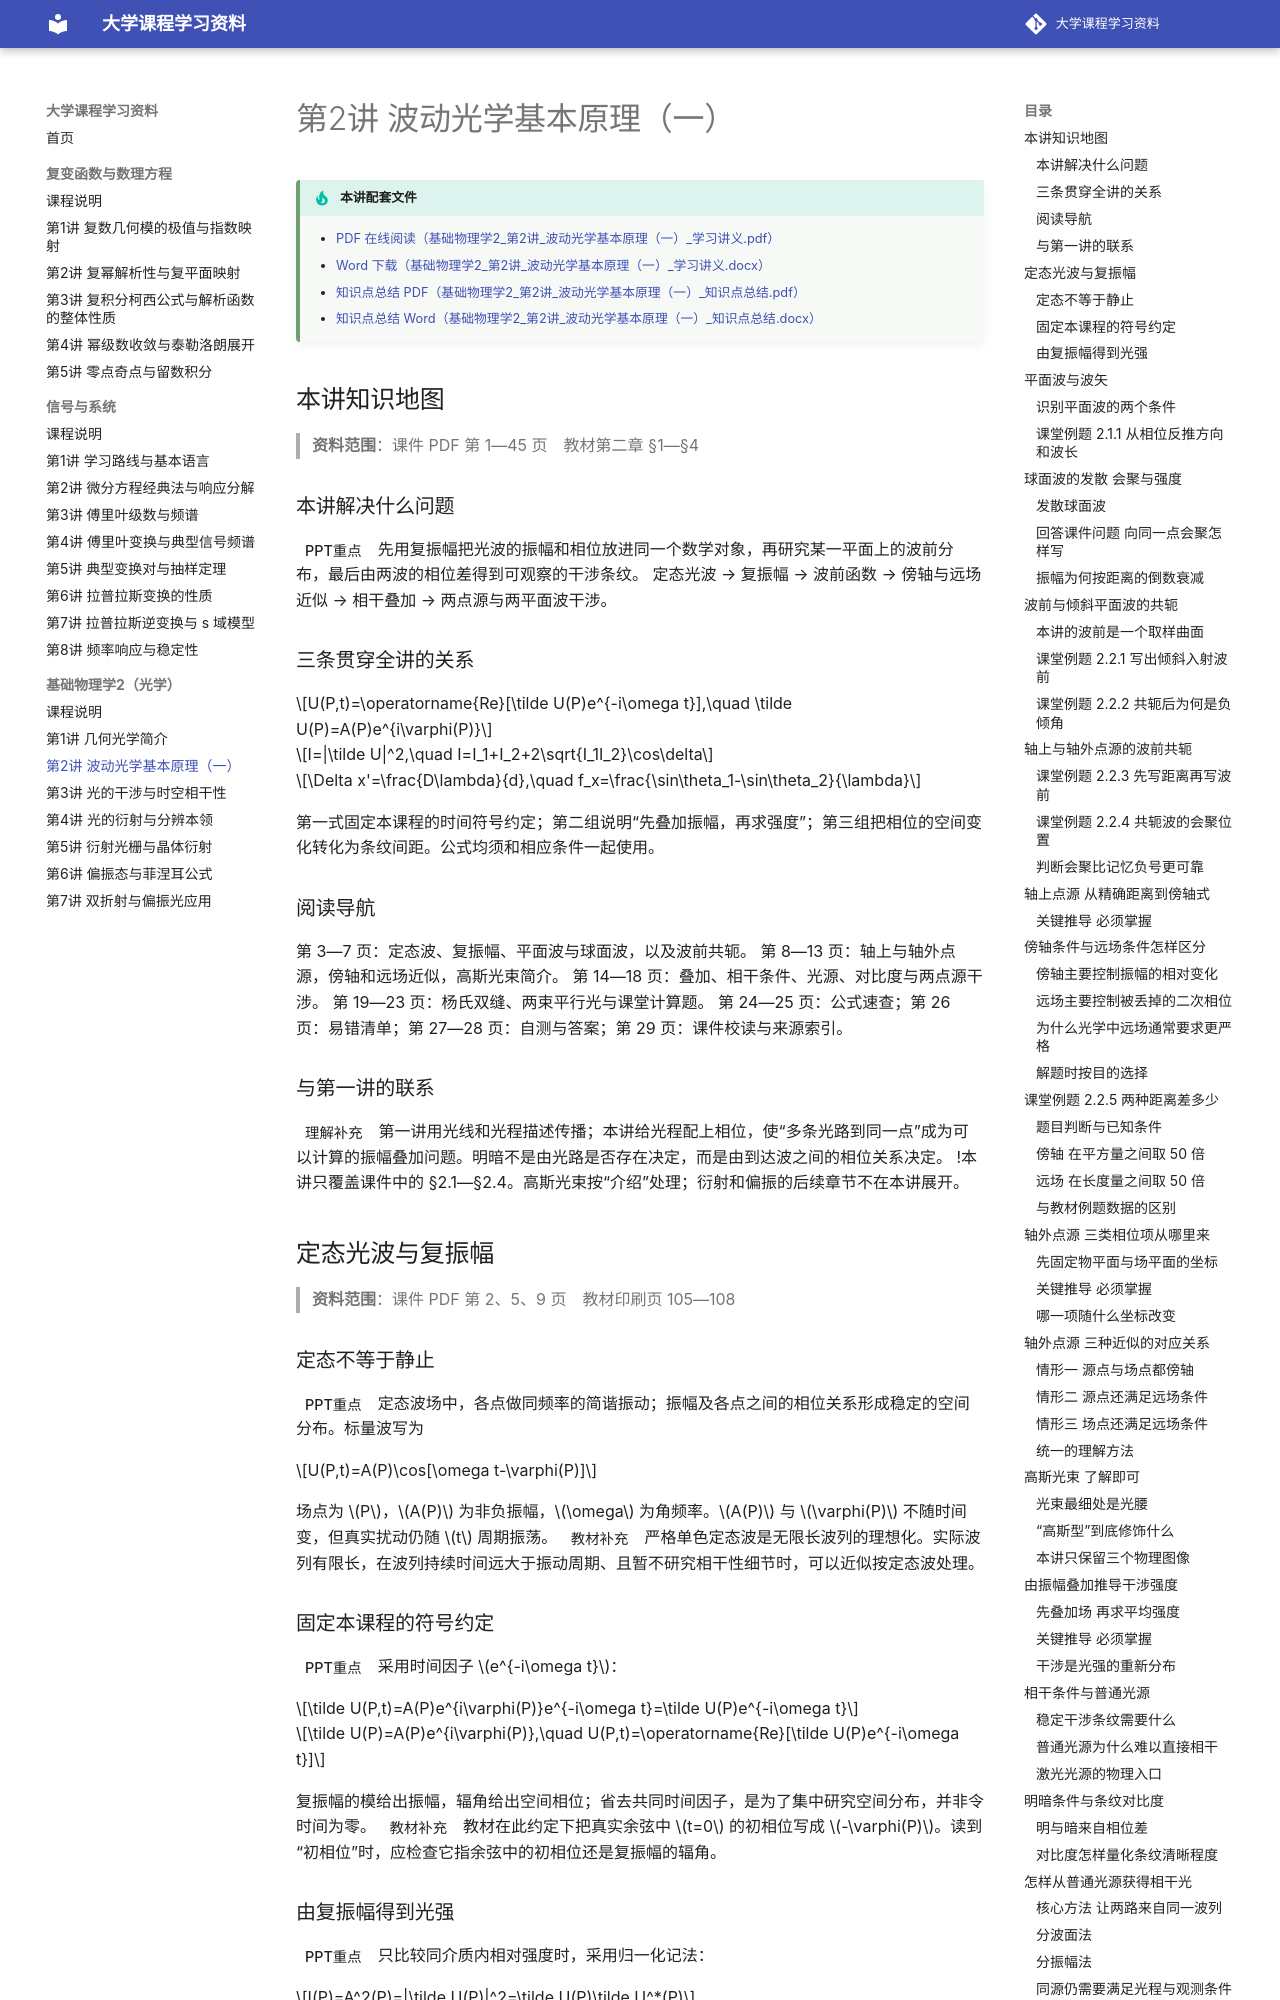

repository: yunbianmailang/university-course-materials · page: 基础物理学2/第2讲_波动光学基本原理（一）/index.html · generator: mkdocs

# 第2讲 波动光学基本原理（一）

!!! tip "本讲配套文件"
    - [PDF 在线阅读（基础物理学2_第2讲_波动光学基本原理（一）_学习讲义.pdf）](../文件/基础物理学2_第2讲_波动光学基本原理（一）_学习讲义.pdf)
    - [Word 下载（基础物理学2_第2讲_波动光学基本原理（一）_学习讲义.docx）](../文件/基础物理学2_第2讲_波动光学基本原理（一）_学习讲义.docx)
    - [知识点总结 PDF（基础物理学2_第2讲_波动光学基本原理（一）_知识点总结.pdf）](../文件/基础物理学2_第2讲_波动光学基本原理（一）_知识点总结.pdf)
    - [知识点总结 Word（基础物理学2_第2讲_波动光学基本原理（一）_知识点总结.docx）](../文件/基础物理学2_第2讲_波动光学基本原理（一）_知识点总结.docx)

## 本讲知识地图

> **资料范围**：课件 PDF 第 1—45 页　教材第二章 §1—§4

### 本讲解决什么问题
<span class="pill pill-ppt">PPT重点</span>先用复振幅把光波的振幅和相位放进同一个数学对象，再研究某一平面上的波前分布，最后由两波的相位差得到可观察的干涉条纹。
定态光波 → 复振幅 → 波前函数 → 傍轴与远场近似 → 相干叠加 → 两点源与两平面波干涉。
### 三条贯穿全讲的关系

$$U(P,t)=\operatorname{Re}[\tilde U(P)e^{-i\omega t}],\quad \tilde U(P)=A(P)e^{i\varphi(P)}$$

$$I=|\tilde U|^2,\quad I=I_1+I_2+2\sqrt{I_1I_2}\cos\delta$$

$$\Delta x'=\frac{D\lambda}{d},\quad f_x=\frac{\sin\theta_1-\sin\theta_2}{\lambda}$$

第一式固定本课程的时间符号约定；第二组说明“先叠加振幅，再求强度”；第三组把相位的空间变化转化为条纹间距。公式均须和相应条件一起使用。
### 阅读导航
第 3—7 页：定态波、复振幅、平面波与球面波，以及波前共轭。
第 8—13 页：轴上与轴外点源，傍轴和远场近似，高斯光束简介。
第 14—18 页：叠加、相干条件、光源、对比度与两点源干涉。
第 19—23 页：杨氏双缝、两束平行光与课堂计算题。
第 24—25 页：公式速查；第 26 页：易错清单；第 27—28 页：自测与答案；第 29 页：课件校读与来源索引。
### 与第一讲的联系
<span class="pill pill-und">理解补充</span>第一讲用光线和光程描述传播；本讲给光程配上相位，使“多条光路到同一点”成为可以计算的振幅叠加问题。明暗不是由光路是否存在决定，而是由到达波之间的相位关系决定。
!本讲只覆盖课件中的 §2.1—§2.4。高斯光束按“介绍”处理；衍射和偏振的后续章节不在本讲展开。

## 定态光波与复振幅

> **资料范围**：课件 PDF 第 2、5、9 页　教材印刷页 105—108

### 定态不等于静止
<span class="pill pill-ppt">PPT重点</span>定态波场中，各点做同频率的简谐振动；振幅及各点之间的相位关系形成稳定的空间分布。标量波写为

$$U(P,t)=A(P)\cos[\omega t-\varphi(P)]$$

场点为 $P$，$A(P)$ 为非负振幅，$\omega$ 为角频率。$A(P)$ 与 $\varphi(P)$ 不随时间变，但真实扰动仍随 $t$ 周期振荡。
<span class="pill pill-src">教材补充</span>严格单色定态波是无限长波列的理想化。实际波列有限长，在波列持续时间远大于振动周期、且暂不研究相干性细节时，可以近似按定态波处理。
